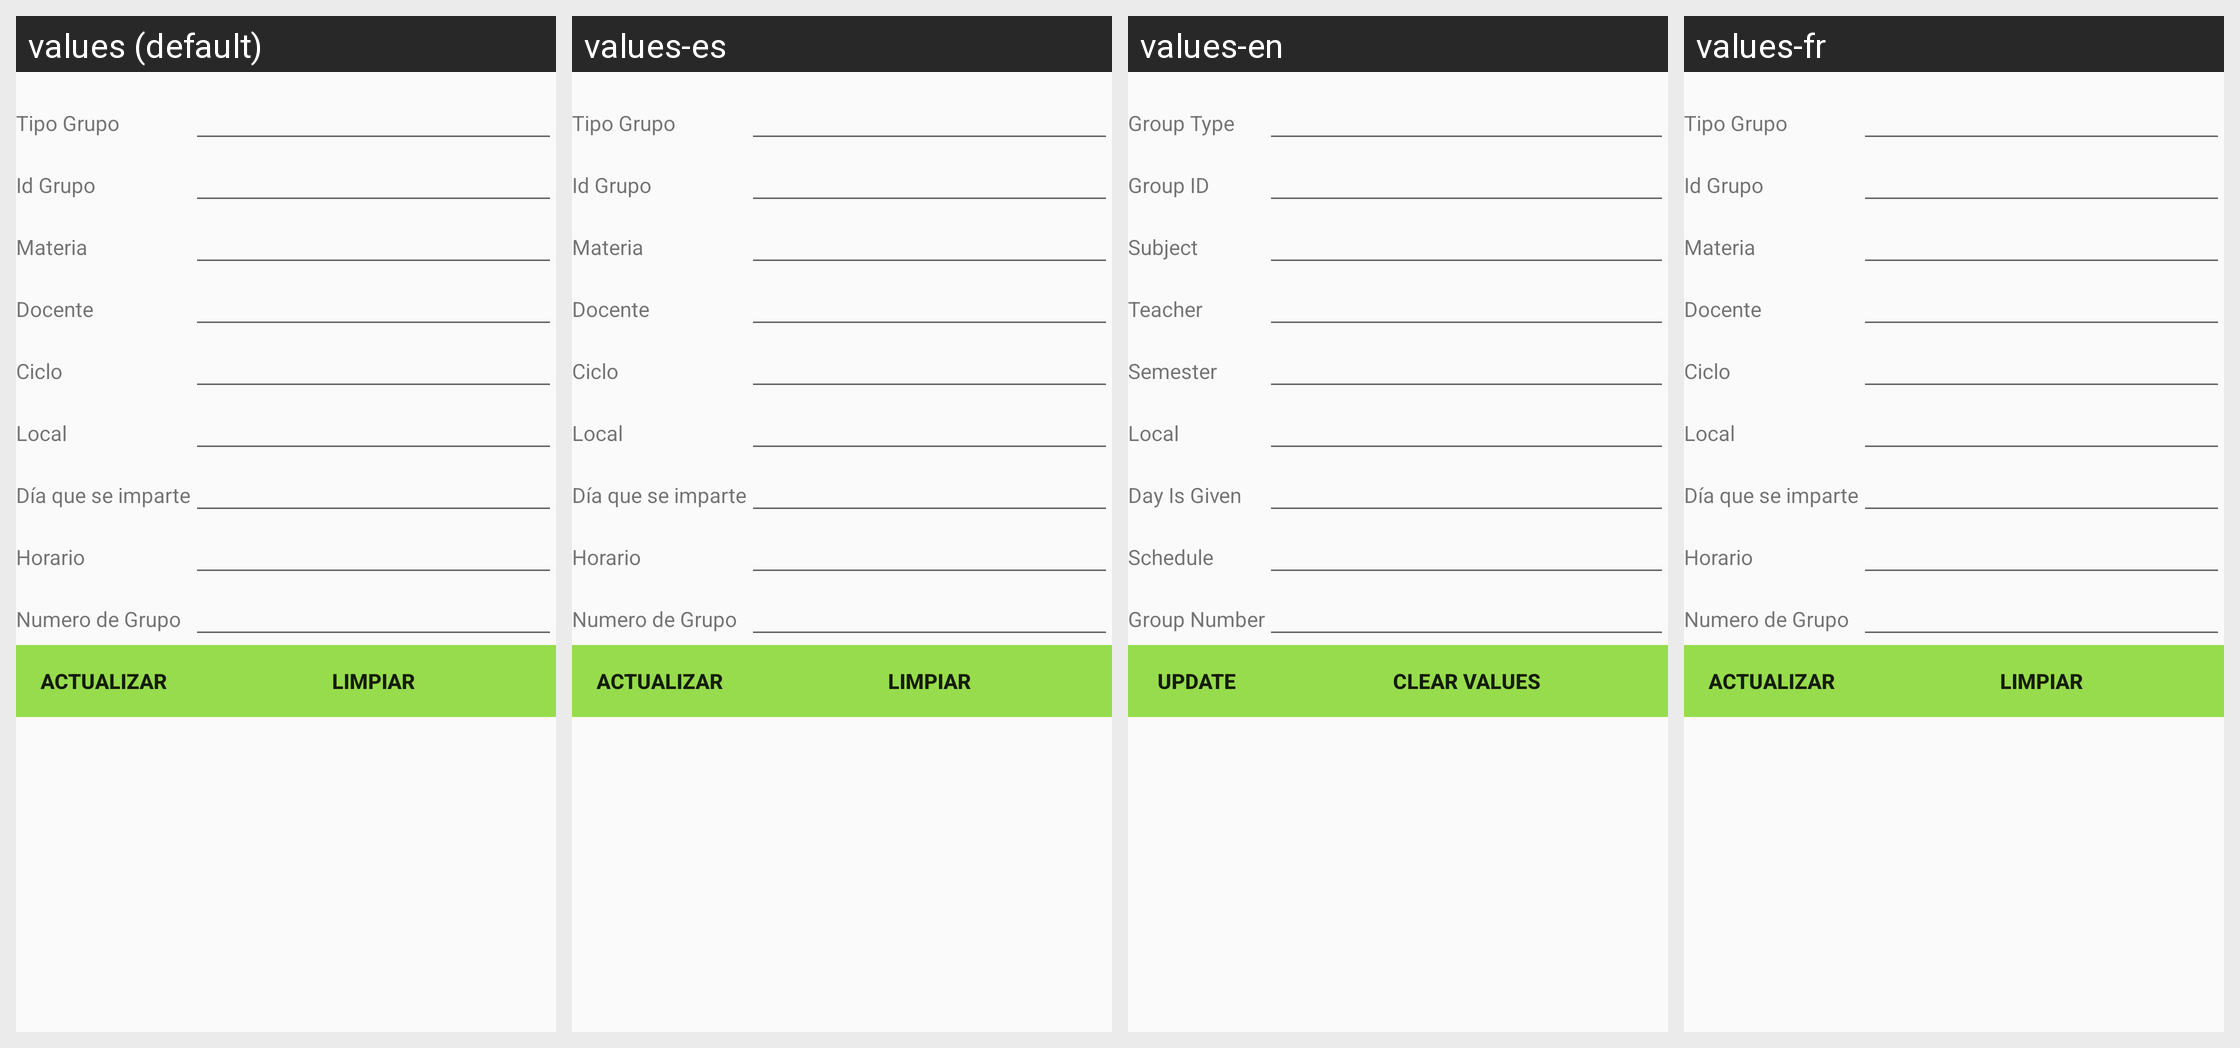

Strings drawn on this Android screen and how each of the app's shown locales translates them:
Android screen res/layout/activity_grupo_materia_actualizar.xml rendered under 4 locales, left to right: values (default), values-es, values-en, values-fr. Device: Nexus 5 (rendered at 1080×1920; each locale shown at half size, 540×960, under a caption strip naming it); theme AppTheme.
Strings drawn on this screen, with the default value and each locale's value (text and hints the layout hard-codes, and strings that could not be matched under every locale, appear in the picture but are not listed):

tipoGrupo
  values: Tipo Grupo
  values-es: Tipo Grupo
  values-en: Group Type
  values-fr: Tipo Grupo

idGrupo
  values: Id Grupo
  values-es: Id Grupo
  values-en: Group ID
  values-fr: Id Grupo

materia
  values: Materia
  values-es: Materia
  values-en: Subject
  values-fr: Materia

docente
  values: Docente
  values-es: Docente
  values-en: Teacher
  values-fr: Docente

ciclo
  values: Ciclo
  values-es: Ciclo
  values-en: Semester
  values-fr: Ciclo

local
  values: Local
  values-es: Local
  values-en: Local
  values-fr: Local

diasImpartida
  values: Día que se imparte
  values-es: Día que se imparte
  values-en: Day Is Given
  values-fr: Día que se imparte

horario
  values: Horario
  values-es: Horario
  values-en: Schedule
  values-fr: Horario

numGrupo
  values: Numero de Grupo
  values-es: Numero de Grupo
  values-en: Group Number
  values-fr: Numero de Grupo

actualizar
  values: actualizar
  values-es: Actualizar
  values-en: Update
  values-fr: actualizar

limpiar
  values: Limpiar
  values-es: Limpiar
  values-en: Clear Values
  values-fr: Limpiar
